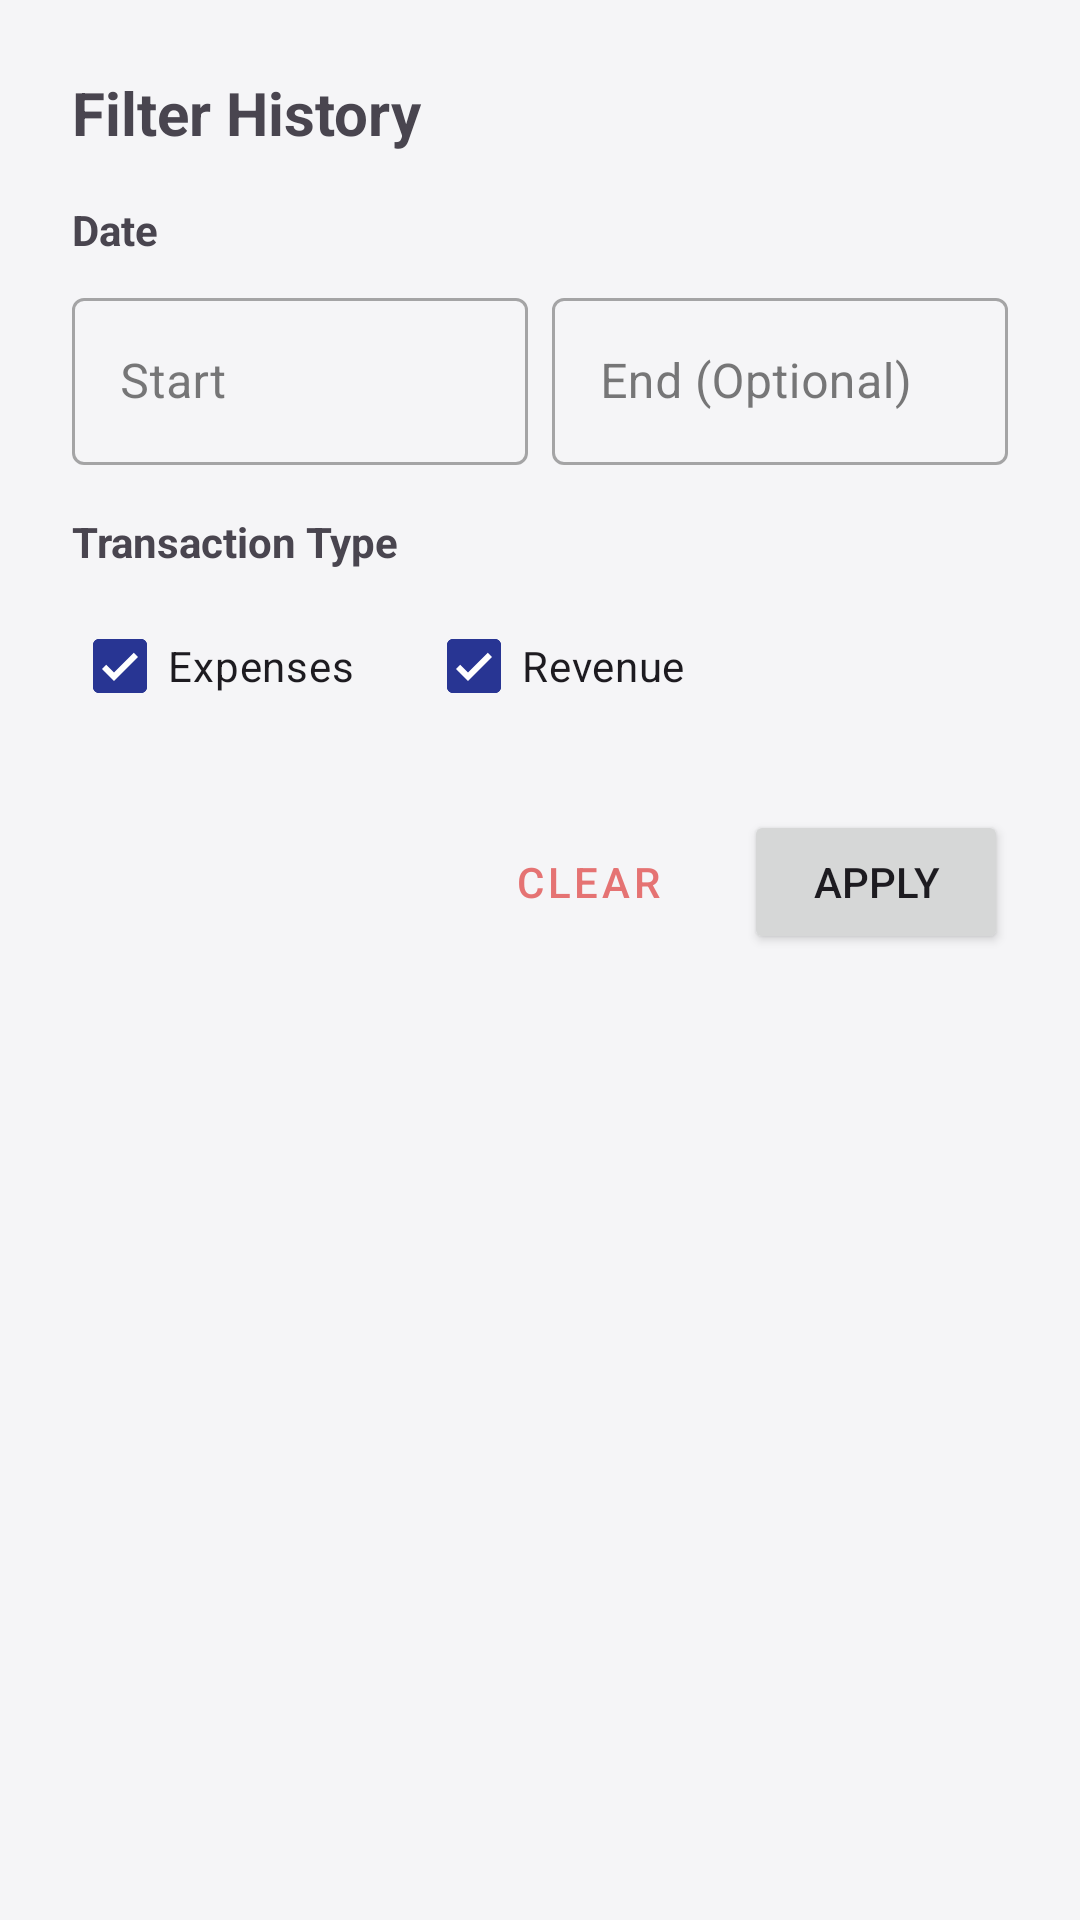

Reconstruct the res/layout file that produces this screen, plus the resources it refers to.
<!-- AndroidManifest.xml: application theme Theme.ExpenseManagementApp -->
<!-- res/layout/dialog_filter_history.xml -->
<?xml version="1.0" encoding="utf-8"?>
<LinearLayout xmlns:android="http://schemas.android.com/apk/res/android"
    android:layout_width="match_parent"
    android:layout_height="wrap_content"
    android:orientation="vertical"
    android:padding="24dp">

    <TextView
        android:layout_width="match_parent"
        android:layout_height="wrap_content"
        android:text="Filter History"
        android:textSize="20sp"
        android:textStyle="bold"
        android:layout_marginBottom="16dp"/>

    <TextView
        android:layout_width="wrap_content"
        android:layout_height="wrap_content"
        android:text="@string/date"
        android:textStyle="bold"
        android:layout_marginBottom="8dp"/>

    <LinearLayout
        android:layout_width="match_parent"
        android:layout_height="wrap_content"
        android:orientation="horizontal"
        android:baselineAligned="false"
        android:layout_marginBottom="16dp">

        <com.google.android.material.textfield.TextInputLayout
            android:layout_width="0dp"
            android:layout_height="wrap_content"
            android:layout_weight="1"
            android:hint="@string/start"
            style="@style/Widget.MaterialComponents.TextInputLayout.OutlinedBox"
            android:layout_marginEnd="8dp">

            <com.google.android.material.textfield.TextInputEditText
                android:id="@+id/etStartDate"
                android:layout_width="match_parent"
                android:layout_height="wrap_content"
                android:focusable="false"
                android:clickable="true" />
        </com.google.android.material.textfield.TextInputLayout>

        <com.google.android.material.textfield.TextInputLayout
            android:layout_width="0dp"
            android:layout_height="wrap_content"
            android:layout_weight="1"
            android:hint="End (Optional)"
            style="@style/Widget.MaterialComponents.TextInputLayout.OutlinedBox">

            <com.google.android.material.textfield.TextInputEditText
                android:id="@+id/etEndDate"
                android:layout_width="match_parent"
                android:layout_height="wrap_content"
                android:focusable="false"
                android:clickable="true" />
        </com.google.android.material.textfield.TextInputLayout>
    </LinearLayout>

    <TextView
        android:layout_width="wrap_content"
        android:layout_height="wrap_content"
        android:text="Transaction Type"
        android:textStyle="bold"
        android:layout_marginBottom="8dp"/>

    <LinearLayout
        android:layout_width="match_parent"
        android:layout_height="wrap_content"
        android:orientation="horizontal"
        android:layout_marginBottom="24dp">

        <com.google.android.material.checkbox.MaterialCheckBox
            android:id="@+id/cbExpense"
            android:layout_width="wrap_content"
            android:layout_height="wrap_content"
            android:text="@string/expenses"
            android:checked="true"
            android:layout_marginEnd="24dp"/>

        <com.google.android.material.checkbox.MaterialCheckBox
            android:id="@+id/cbRevenue"
            android:layout_width="wrap_content"
            android:layout_height="wrap_content"
            android:text="Revenue"
            android:checked="true"/>
    </LinearLayout>

    <LinearLayout
        android:layout_width="match_parent"
        android:layout_height="wrap_content"
        android:orientation="horizontal"
        android:gravity="end">

        <Button
            android:id="@+id/btnClear"
            style="@style/Widget.MaterialComponents.Button.TextButton"
            android:layout_width="wrap_content"
            android:layout_height="wrap_content"
            android:text="Clear"
            android:textColor="@color/expense_red"
            android:layout_marginEnd="8dp"/>

        <Button
            android:id="@+id/btnApply"
            android:layout_width="wrap_content"
            android:layout_height="wrap_content"
            android:text="Apply"/>
    </LinearLayout>

</LinearLayout>
<!-- resources referenced by this layout -->
<resources>
  <color name="expense_red">#E57373</color>
  <string name="date">Date</string>
  <string name="expenses">Expenses</string>
  <string name="start">Start</string>
  <style name="Theme.ExpenseManagementApp" parent="Base.Theme.ExpenseManagementApp" />
  <style name="Base.Theme.ExpenseManagementApp" parent="Theme.Material3.DayNight.NoActionBar">
          
          <item name="colorPrimary">@color/midnight_blue_primary</item>
          <item name="colorOnPrimary">@color/white</item>
          <item name="colorSecondary">@color/muted_violet</item>
          <item name="colorOnSecondary">@color/white</item>
          <item name="colorTertiary">@color/soft_gold</item>
          
          
          <item name="android:colorBackground">@color/light_background</item>
          <item name="colorOnBackground">@color/light_text_primary</item>
          <item name="colorSurface">@color/light_surface</item>
          <item name="colorOnSurface">@color/light_text_primary</item>
          <item name="colorError">@color/expense_red</item>
          <item name="colorOnError">@color/white</item>
          
          
      </style>
  <color name="midnight_blue_primary">#283593</color>
  <color name="white">#FFFFFFFF</color>
  <color name="muted_violet">#9575CD</color>
  <color name="soft_gold">#FFD54F</color>
  <color name="light_background">#F5F5F7</color>
  <color name="light_text_primary">#212121</color>
  <color name="light_surface">#FFFFFF</color>
</resources>
